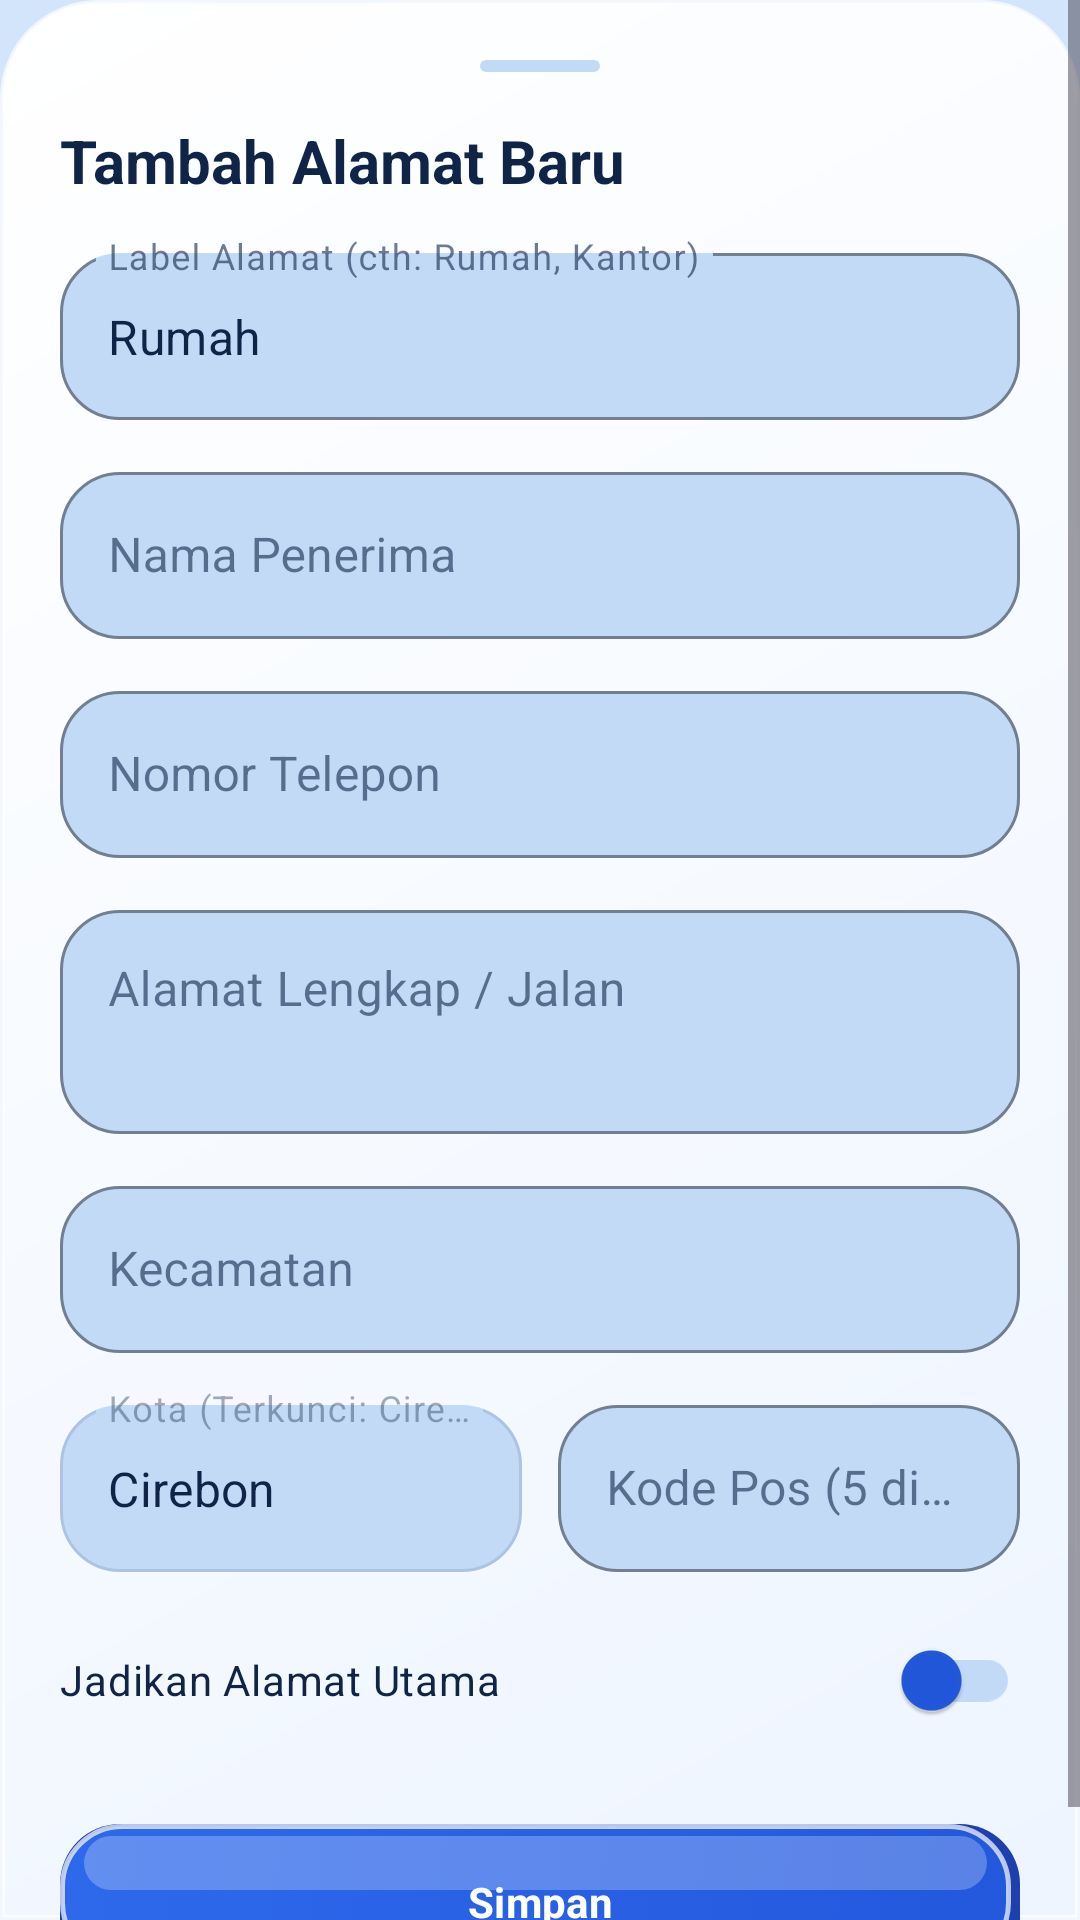

Layout XML and referenced resources for this Android screen:
<!-- AndroidManifest.xml: application theme Theme.Sepi -->
<!-- res/layout/dialog_address_form_sheet.xml -->
<?xml version="1.0" encoding="utf-8"?>
<ScrollView xmlns:android="http://schemas.android.com/apk/res/android"
    xmlns:app="http://schemas.android.com/apk/res-auto"
    android:layout_width="match_parent"
    android:layout_height="wrap_content"
    android:background="@drawable/bg_clay_sheet">

    <LinearLayout
        android:layout_width="match_parent"
        android:layout_height="wrap_content"
        android:orientation="vertical"
        android:padding="@dimen/spacing_lg">

        
        <View
            android:layout_width="40dp"
            android:layout_height="4dp"
            android:layout_gravity="center_horizontal"
            android:layout_marginBottom="16dp"
            android:background="@drawable/bg_inset_pill" />

        <TextView
            android:id="@+id/tvFormTitle"
            style="@style/TextAppearance.Sepi.Title"
            android:layout_width="wrap_content"
            android:layout_height="wrap_content"
            android:text="@string/add_new_address" />

        
        <com.google.android.material.textfield.TextInputLayout
            style="@style/Widget.MaterialComponents.TextInputLayout.OutlinedBox"
            android:layout_width="match_parent"
            android:layout_height="wrap_content"
            android:layout_marginTop="@dimen/spacing_md"
            android:hint="@string/address_label"
            app:boxBackgroundColor="@color/sepi_sky_100"
            app:boxCornerRadiusBottomEnd="@dimen/radius_input"
            app:boxCornerRadiusBottomStart="@dimen/radius_input"
            app:boxCornerRadiusTopEnd="@dimen/radius_input"
            app:boxCornerRadiusTopStart="@dimen/radius_input"
            app:boxStrokeColor="@color/sepi_input_stroke">

            <com.google.android.material.textfield.TextInputEditText
                android:id="@+id/etLabel"
                android:layout_width="match_parent"
                android:layout_height="wrap_content"
                android:inputType="textCapWords"
                android:text="Rumah"
                android:textColor="@color/sepi_ink" />
        </com.google.android.material.textfield.TextInputLayout>

        
        <com.google.android.material.textfield.TextInputLayout
            style="@style/Widget.MaterialComponents.TextInputLayout.OutlinedBox"
            android:layout_width="match_parent"
            android:layout_height="wrap_content"
            android:layout_marginTop="@dimen/spacing_md"
            android:hint="@string/recipient_name"
            app:boxBackgroundColor="@color/sepi_sky_100"
            app:boxCornerRadiusBottomEnd="@dimen/radius_input"
            app:boxCornerRadiusBottomStart="@dimen/radius_input"
            app:boxCornerRadiusTopEnd="@dimen/radius_input"
            app:boxCornerRadiusTopStart="@dimen/radius_input"
            app:boxStrokeColor="@color/sepi_input_stroke">

            <com.google.android.material.textfield.TextInputEditText
                android:id="@+id/etRecipientName"
                android:layout_width="match_parent"
                android:layout_height="wrap_content"
                android:inputType="textPersonName|textCapWords"
                android:textColor="@color/sepi_ink" />
        </com.google.android.material.textfield.TextInputLayout>

        
        <com.google.android.material.textfield.TextInputLayout
            style="@style/Widget.MaterialComponents.TextInputLayout.OutlinedBox"
            android:layout_width="match_parent"
            android:layout_height="wrap_content"
            android:layout_marginTop="@dimen/spacing_md"
            android:hint="@string/phone_number"
            app:boxBackgroundColor="@color/sepi_sky_100"
            app:boxCornerRadiusBottomEnd="@dimen/radius_input"
            app:boxCornerRadiusBottomStart="@dimen/radius_input"
            app:boxCornerRadiusTopEnd="@dimen/radius_input"
            app:boxCornerRadiusTopStart="@dimen/radius_input"
            app:boxStrokeColor="@color/sepi_input_stroke">

            <com.google.android.material.textfield.TextInputEditText
                android:id="@+id/etPhone"
                android:layout_width="match_parent"
                android:layout_height="wrap_content"
                android:inputType="phone"
                android:textColor="@color/sepi_ink" />
        </com.google.android.material.textfield.TextInputLayout>

        
        <com.google.android.material.textfield.TextInputLayout
            style="@style/Widget.MaterialComponents.TextInputLayout.OutlinedBox"
            android:layout_width="match_parent"
            android:layout_height="wrap_content"
            android:layout_marginTop="@dimen/spacing_md"
            android:hint="@string/street_address"
            app:boxBackgroundColor="@color/sepi_sky_100"
            app:boxCornerRadiusBottomEnd="@dimen/radius_input"
            app:boxCornerRadiusBottomStart="@dimen/radius_input"
            app:boxCornerRadiusTopEnd="@dimen/radius_input"
            app:boxCornerRadiusTopStart="@dimen/radius_input"
            app:boxStrokeColor="@color/sepi_input_stroke">

            <com.google.android.material.textfield.TextInputEditText
                android:id="@+id/etStreet"
                android:layout_width="match_parent"
                android:layout_height="wrap_content"
                android:gravity="top|start"
                android:inputType="textMultiLine"
                android:lines="2"
                android:textColor="@color/sepi_ink" />
        </com.google.android.material.textfield.TextInputLayout>

        
        <com.google.android.material.textfield.TextInputLayout
            style="@style/Widget.MaterialComponents.TextInputLayout.OutlinedBox"
            android:layout_width="match_parent"
            android:layout_height="wrap_content"
            android:layout_marginTop="@dimen/spacing_md"
            android:hint="@string/district"
            app:boxBackgroundColor="@color/sepi_sky_100"
            app:boxCornerRadiusBottomEnd="@dimen/radius_input"
            app:boxCornerRadiusBottomStart="@dimen/radius_input"
            app:boxCornerRadiusTopEnd="@dimen/radius_input"
            app:boxCornerRadiusTopStart="@dimen/radius_input"
            app:boxStrokeColor="@color/sepi_input_stroke">

            <com.google.android.material.textfield.TextInputEditText
                android:id="@+id/etDistrict"
                android:layout_width="match_parent"
                android:layout_height="wrap_content"
                android:inputType="textCapWords"
                android:textColor="@color/sepi_ink" />
        </com.google.android.material.textfield.TextInputLayout>

        
        <LinearLayout
            android:layout_width="match_parent"
            android:layout_height="wrap_content"
            android:layout_marginTop="@dimen/spacing_md"
            android:orientation="horizontal">

            <com.google.android.material.textfield.TextInputLayout
                style="@style/Widget.MaterialComponents.TextInputLayout.OutlinedBox"
                android:layout_width="0dp"
                android:layout_height="wrap_content"
                android:layout_marginEnd="6dp"
                android:layout_weight="1"
                android:enabled="false"
                android:hint="@string/city_locked"
                app:boxBackgroundColor="@color/sepi_sky_100"
                app:boxCornerRadiusBottomEnd="@dimen/radius_input"
                app:boxCornerRadiusBottomStart="@dimen/radius_input"
                app:boxCornerRadiusTopEnd="@dimen/radius_input"
                app:boxCornerRadiusTopStart="@dimen/radius_input">

                <com.google.android.material.textfield.TextInputEditText
                    android:id="@+id/etCity"
                    android:layout_width="match_parent"
                    android:layout_height="wrap_content"
                    android:text="@string/city_cirebon"
                    android:textColor="@color/sepi_ink" />
            </com.google.android.material.textfield.TextInputLayout>

            <com.google.android.material.textfield.TextInputLayout
                style="@style/Widget.MaterialComponents.TextInputLayout.OutlinedBox"
                android:layout_width="0dp"
                android:layout_height="wrap_content"
                android:layout_marginStart="6dp"
                android:layout_weight="1"
                android:hint="@string/postal_code"
                app:boxBackgroundColor="@color/sepi_sky_100"
                app:boxCornerRadiusBottomEnd="@dimen/radius_input"
                app:boxCornerRadiusBottomStart="@dimen/radius_input"
                app:boxCornerRadiusTopEnd="@dimen/radius_input"
                app:boxCornerRadiusTopStart="@dimen/radius_input"
                app:boxStrokeColor="@color/sepi_input_stroke">

                <com.google.android.material.textfield.TextInputEditText
                    android:id="@+id/etPostalCode"
                    android:layout_width="match_parent"
                    android:layout_height="wrap_content"
                    android:inputType="number"
                    android:maxLength="5"
                    android:textColor="@color/sepi_ink" />
            </com.google.android.material.textfield.TextInputLayout>
        </LinearLayout>

        
        <com.google.android.material.switchmaterial.SwitchMaterial
            android:id="@+id/switchDefault"
            style="@style/TextAppearance.Sepi.Body"
            android:layout_width="match_parent"
            android:layout_height="wrap_content"
            android:layout_marginTop="@dimen/spacing_md"
            android:text="@string/set_as_default"
            app:thumbTint="@color/sepi_brand_500"
            app:trackTint="@color/sepi_sky_100" />

        <com.google.android.material.button.MaterialButton
            android:id="@+id/btnSaveAddress"
            style="@style/Widget.Sepi.Button.Primary"
            android:layout_width="match_parent"
            android:layout_height="wrap_content"
            android:layout_marginTop="@dimen/spacing_xl"
            android:text="@string/save" />

    </LinearLayout>
</ScrollView>
<!-- resources referenced by this layout -->
<resources>
  <color name="sepi_brand_500">#2358DD</color>
  <color name="sepi_ink">#0F2447</color>
  <color name="sepi_input_stroke">#4A73B8</color>
  <color name="sepi_sky_100">#C3DAF7</color>
  <dimen name="radius_input">20dp</dimen>
  <dimen name="spacing_lg">20dp</dimen>
  <dimen name="spacing_md">12dp</dimen>
  <dimen name="spacing_xl">24dp</dimen>
  <!-- drawable bg_clay_sheet (drawable) -->
  <?xml version="1.0" encoding="utf-8"?>
  <shape xmlns:android="http://schemas.android.com/apk/res/android">
      <gradient
          android:angle="315"
          android:endColor="@color/sepi_clay_lo"
          android:startColor="@color/sepi_clay_hi"
          android:type="linear" />
      <corners
          android:topLeftRadius="32dp"
          android:topRightRadius="32dp" />
      <stroke
          android:width="1.5dp"
          android:color="@color/sepi_clay_rim" />
  </shape>
  <!-- drawable bg_inset_pill (drawable) -->
  <?xml version="1.0" encoding="utf-8"?>
  <shape xmlns:android="http://schemas.android.com/apk/res/android">
      <solid android:color="@color/sepi_sky_100" />
      <corners android:radius="24dp" />
  </shape>
  <string name="add_new_address">Tambah Alamat Baru</string>
  <string name="address_label">Label Alamat (cth: Rumah, Kantor)</string>
  <string name="city_cirebon">Cirebon</string>
  <string name="city_locked">Kota (Terkunci: Cirebon)</string>
  <string name="district">Kecamatan</string>
  <string name="phone_number">Nomor Telepon</string>
  <string name="postal_code">Kode Pos (5 digit)</string>
  <string name="recipient_name">Nama Penerima</string>
  <string name="save">Simpan</string>
  <string name="set_as_default">Jadikan Alamat Utama</string>
  <string name="street_address">Alamat Lengkap / Jalan</string>
  <style name="TextAppearance.Sepi.Body" parent="TextAppearance.Material3.BodyMedium">
          <item name="android:textColor">@color/sepi_ink</item>
          <item name="android:textSize">@dimen/text_base</item>
          <item name="fontFamily">@font/nunito_medium</item>
      </style>
  <style name="TextAppearance.Sepi.Title" parent="TextAppearance.Material3.TitleLarge">
          <item name="android:textColor">@color/sepi_ink</item>
          <item name="android:textSize">@dimen/text_xl</item>
          <item name="android:textStyle">bold</item>
          <item name="fontFamily">@font/nunito_extrabold</item>
      </style>
  <color name="sepi_clay_lo">#EEF5FF</color>
  <color name="sepi_clay_hi">#FFFFFF</color>
  <color name="sepi_clay_rim">#B3FFFFFF</color>
  <dimen name="text_base">14sp</dimen>
  <dimen name="text_xl">20sp</dimen>
  <dimen name="button_height">52dp</dimen>
  <color name="white">#FFFFFF</color>
  <color name="sepi_amber_400">#FBBF24</color>
  <color name="sepi_sky_50">#D3E5FB</color>
  <color name="sepi_clay_card">#FAFCFF</color>
  <color name="transparent">#00000000</color>
  <style name="Theme.Sepi.BottomSheetDialog" parent="ThemeOverlay.Material3.BottomSheetDialog">
          <item name="bottomSheetStyle">@style/Widget.Sepi.BottomSheet.Modal</item>
          <item name="android:windowIsFloating">false</item>
          <item name="android:navigationBarColor">@color/transparent</item>
          <item name="android:statusBarColor">@color/transparent</item>
      </style>
  <style name="Widget.Sepi.BottomSheet.Modal" parent="Widget.Material3.BottomSheet.Modal">
          <item name="backgroundTint">@color/transparent</item>
          <item name="android:background">@color/transparent</item>
          <item name="android:elevation">0dp</item>
      </style>
</resources>
